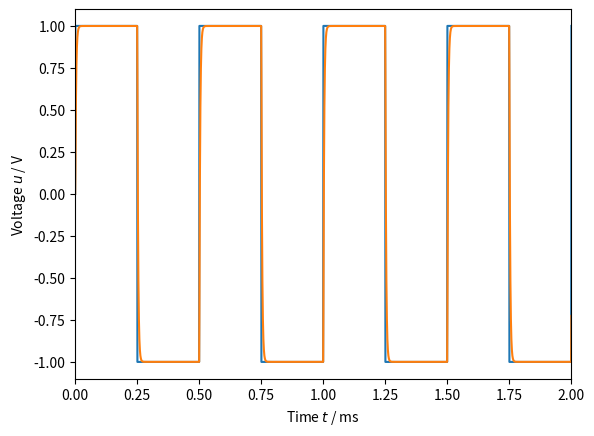
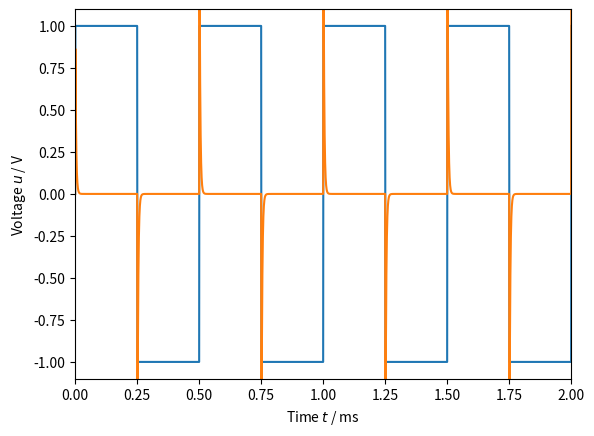

Generate these figures, in order, with matplotlib:
import numpy as np
import scipy.signal as signal
import matplotlib.pyplot as plt

# Parameters from excercise question
f_s = 1e6
N = 2**11
f_base = 2e3

# Build corresponding time vector
t = np.arange(0, N) / f_s

# Create rectangular test signal
u_test = np.sign(np.sin(2*np.pi*f_base*t))

# Build sys() function
def sys(b, a, u_in):
    # Initialize output data (same length as input)
    u_out = np.zeros(u_in.shape)

    # For all elements...
    for n in range(0, u_in.shape[0]):
        # create a temporary accumulation variable
        tmp = 0

        # For all elements in b...
        for p, b_p in enumerate(b):
            if p <= n:  # ensure >= 0 indices in u_in
                # add the current feed-forward term
                tmp = tmp + b_p * u_in[n-p]

        # For all elements in a...
        for q, a_q in enumerate(a[1:], start=1):
            if q <= n:  # ensure >= 0 indices in u_in
                # subtract the current feed-back term
                tmp = tmp - a_q * u_out[n-q]

        u_out[n] = tmp

    u_out = u_out / a[0]
    return u_out

# Apply own sys() function to test signal
b_system1 = np.array([0.1367, 0.1367])
a_system1 = np.array([1, -0.7265])
u_out_system1 = sys(b_system1, a_system1, u_test)

# Ensure sys is working correctly (compare to scipy's implementation)
u_out_check = signal.lfilter(b_system1, a_system1, u_test)
if not np.allclose(u_out_system1, u_out_check):
    print('Oops. sys() does not do what it''s supposed to do.')

# Visualize the signal
plt.figure()
plt.plot(t*1e3, u_test)
plt.plot(t*1e3, u_out_system1)
plt.xlim(0, 2)
plt.ylim(-1.1, 1.1)
plt.xlabel('Time $t$ / ms')
plt.ylabel('Voltage $u$ / V')
plt.show()

# Do the same thing for the second set of parameters
b_system2 = np.array([0.8633, -0.8633])
a_system2 = np.array([1, -0.7265])
u_out_system2 = sys(b_system2, a_system2, u_test)

plt.figure()
plt.plot(t*1e3, u_test)
plt.plot(t*1e3, u_out_system2)
plt.xlim(0, 2)
plt.ylim(-1.1, 1.1)
plt.xlabel('Time $t$ / ms')
plt.ylabel('Voltage $u$ / V')
plt.show()
